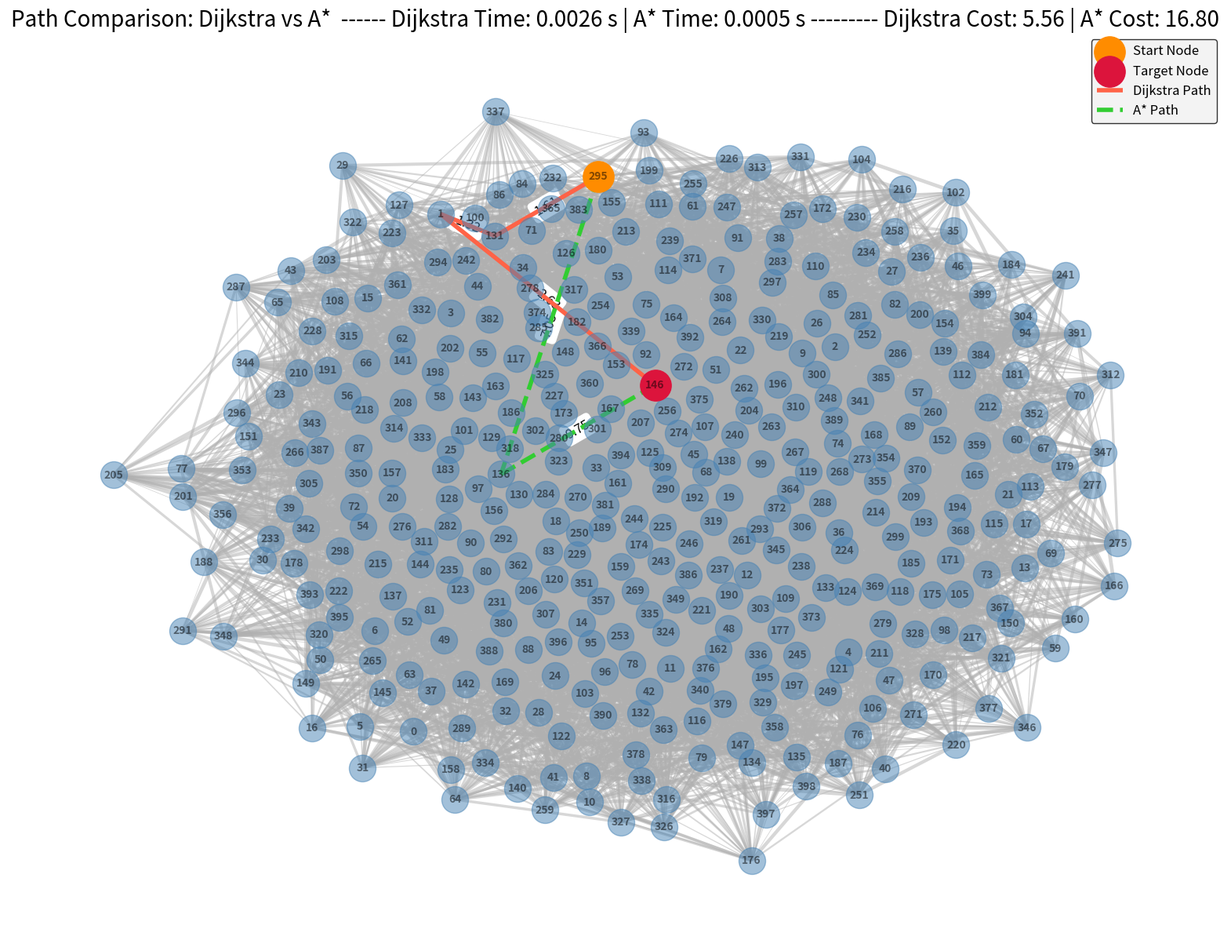

The script that saved this image:

# Difference between Dijkstra and A*:
#
# Dijkstra's Algorithm:
# - It is an algorithm for finding the shortest paths.
# - Works by assigning an infinite weight to all nodes, except the start node which is assigned a weight of 0.
# - Uses a priority queue to explore nodes with the least accumulated cost.
# - Does not take any heuristic into account, which means it explores more nodes compared to A*.
# - It is used when we do not have additional information about the environment and want to find optimal paths in directed or undirected graphs.
#
# A* Algorithm:
# - It is an improvement over Dijkstra's algorithm for both directed and undirected graphs.
# - Uses a heuristic function (usually the estimated distance from the current node to the target).
# - This heuristic is added to the accumulated cost of the node to prioritize nodes that seem more "promising".
# - Thanks to the heuristic, A* can be more efficient by exploring fewer nodes.
# - It is widely used in games and robotics applications, where there is knowledge of the target position.

import heapq
import math
import matplotlib.pyplot as plt
import networkx as nx
import random
import time
import matplotlib.animation as animation


# TODO: Test the implementation with different values of NUM_NODES: 30, 120, 250, 300, 400 and take the cost and the time 
# Number of nodes (modifiable)
NUM_NODES = 400

def dijkstra(graph, start, end):
    start_time = time.time()
    queue = [(0, start)]
    distances = {node: float('inf') for node in graph}
    distances[start] = 0
    previous = {node: None for node in graph}

    while queue:
        current_distance, current_node = heapq.heappop(queue)

        if current_node == end:
            break

        if current_distance > distances[current_node]:
            continue

        for neighbor, weight in graph[current_node].items():
            distance = current_distance + weight

            if distance < distances[neighbor]:
                distances[neighbor] = distance
                previous[neighbor] = current_node
                heapq.heappush(queue, (distance, neighbor))

    path = []
    while end is not None:
        path.append(end)
        end = previous[end]
    path.reverse()
    end_time = time.time()
    return path, distances[path[-1]], end_time - start_time

def a_star(graph, start, end, heuristic):
    start_time = time.time()
    queue = [(0, start)]
    distances = {node: float('inf') for node in graph}
    distances[start] = 0
    previous = {node: None for node in graph}

    while queue:
        current_distance, current_node = heapq.heappop(queue)

        if current_node == end:
            break

        for neighbor, weight in graph[current_node].items():
            g_cost = distances[current_node] + weight
            h_cost = heuristic(neighbor, end)
            f_cost = g_cost + h_cost

            if g_cost < distances[neighbor]:
                distances[neighbor] = g_cost
                previous[neighbor] = current_node
                heapq.heappush(queue, (f_cost, neighbor))

    path = []
    while end is not None:
        path.append(end)
        end = previous[end]
    path.reverse()
    end_time = time.time()
    return path, distances[path[-1]], end_time - start_time

def heuristic(node, end):
    # Using Manhattan distance as a heuristic (since nodes are integers)
    return abs(node - end)

# TODO: Implement cosine similarity as a heuristic function for your A* algorithm
#       Make sure to comment out the Manhattan heuristic above when you implement cosine similarity.



# Create a random graph with NetworkX
g = nx.gnp_random_graph(NUM_NODES, 0.09, seed=42)  # Random graph with NUM_NODES nodes and a connection probability of 0.09

graph = {}
for edge in g.edges():
    weight = round(random.uniform(1, 10), 2)
    if edge[0] not in graph:
        graph[edge[0]] = {}
    if edge[1] not in graph:
        graph[edge[1]] = {}
    graph[edge[0]][edge[1]] = weight
    graph[edge[1]][edge[0]] = weight

start = random.choice(list(graph.keys()))
end = random.choice(list(graph.keys()))

# Compare Dijkstra and A*
path_dijkstra, cost_dijkstra, time_dijkstra = dijkstra(graph, start, end)
path_a_star, cost_a_star, time_a_star = a_star(graph, start, end, heuristic)

print("Dijkstra Path:", path_dijkstra, "with Cost:", cost_dijkstra, "Time Taken:", time_dijkstra, "seconds")
print("A* Path:", path_a_star, "with Cost:", cost_a_star, "Time Taken:", time_a_star, "seconds")

# Visualize the paths in a combined graph
G = nx.Graph()
for node in graph:
    for neighbor, weight in graph[node].items():
        G.add_edge(node, neighbor, weight=weight)

# Use spring_layout for better node separation
pos = nx.spring_layout(G, seed=42, k=1.5, iterations=300)  # Adjusted k and iterations for better spacing

fig, ax = plt.subplots(figsize=(20, 15))  # Increased figure size for better clarity
ax.set_facecolor('#F0F0F0')  # Set background color to a darker shade for better contrast

# Draw the complete graph with color and width based on weight
weights = nx.get_edge_attributes(G, 'weight')
max_weight = max(weights.values())
min_weight = min(weights.values())

# Normalize edge weights to control edge width and transparency
edge_widths = [(weights.get(edge, weights.get((edge[1], edge[0]))) - min_weight) / (max_weight - min_weight) * 3 + 0.5 for edge in G.edges()]
edge_colors = ['#B0B0B0' for edge in G.edges()]  # Light gray edges for background

# Draw nodes with a consistent color and label sizes for better visualization
nx.draw(G, pos, with_labels=True, node_size=600, node_color='#4682B4', font_size=10, font_color='#000000', font_weight="bold", edge_color=edge_colors, width=edge_widths, alpha=0.5, ax=ax)

# Highlight the target and start nodes with distinct colors
nx.draw_networkx_nodes(G, pos, nodelist=[start], node_size=800, node_color='#FF8C00', label='Start Node', ax=ax)
nx.draw_networkx_nodes(G, pos, nodelist=[end], node_size=800, node_color='#DC143C', label='Target Node', ax=ax)

# Highlight edges only for the paths
path_edges_dijkstra = list(zip(path_dijkstra, path_dijkstra[1:]))
path_edges_a_star = list(zip(path_a_star, path_a_star[1:]))
path_edges = set(path_edges_dijkstra + path_edges_a_star)

# Ensure all edges have weight labels visible
edge_labels = {edge: f'{weights.get(edge, weights.get((edge[1], edge[0]))):.2f}' for edge in path_edges}
nx.draw_networkx_edge_labels(G, pos, edge_labels=edge_labels, font_size=12, font_color='black', ax=ax)  # Set font color to white for better contrast

# Highlight the Dijkstra path with a distinct color
nx.draw_networkx_edges(G, pos, edgelist=path_edges_dijkstra, edge_color='#FF6347', width=4, label='Dijkstra Path', ax=ax)  # Set width and color for Dijkstra path

# Highlight the A* path with a different color
nx.draw_networkx_edges(G, pos, edgelist=path_edges_a_star, edge_color='#32CD32', width=4, style='dashed', label='A* Path', ax=ax)  # Set width and style for A* path

# Add time taken to the plot title
plt.title(f"Path Comparison: Dijkstra vs A*  ------ Dijkstra Time: {time_dijkstra:.4f} s | A* Time: {time_a_star:.4f} s --------- Dijkstra Cost: {cost_dijkstra:.2f} | A* Cost: {cost_a_star:.2f}", fontsize=20, color='black')
plt.legend(fontsize=12, loc='upper right', facecolor='#F0F0F0', edgecolor='black')

# Animation function
paths = {'dijkstra': path_dijkstra, 'a_star': path_a_star}
colors_path = {'dijkstra': '#FF6347', 'a_star': '#32CD32'}
styles_path = {'dijkstra': 'solid', 'a_star': 'dashed'}

def update(num, paths, G, pos, ax):
    # Instead of clearing the entire axis, we only draw the specific edge being animated
    for algo, path in paths.items():
        if num < len(path) - 1:
            edge = (path[num], path[num + 1])
            nx.draw_networkx_edges(G, pos, edgelist=[edge], edge_color=colors_path[algo], width=4, style=styles_path[algo], ax=ax)

ani = animation.FuncAnimation(fig, update, frames=max(len(path_dijkstra), len(path_a_star)), fargs=(paths, G, pos, ax), interval=500, repeat=False)

plt.show()
